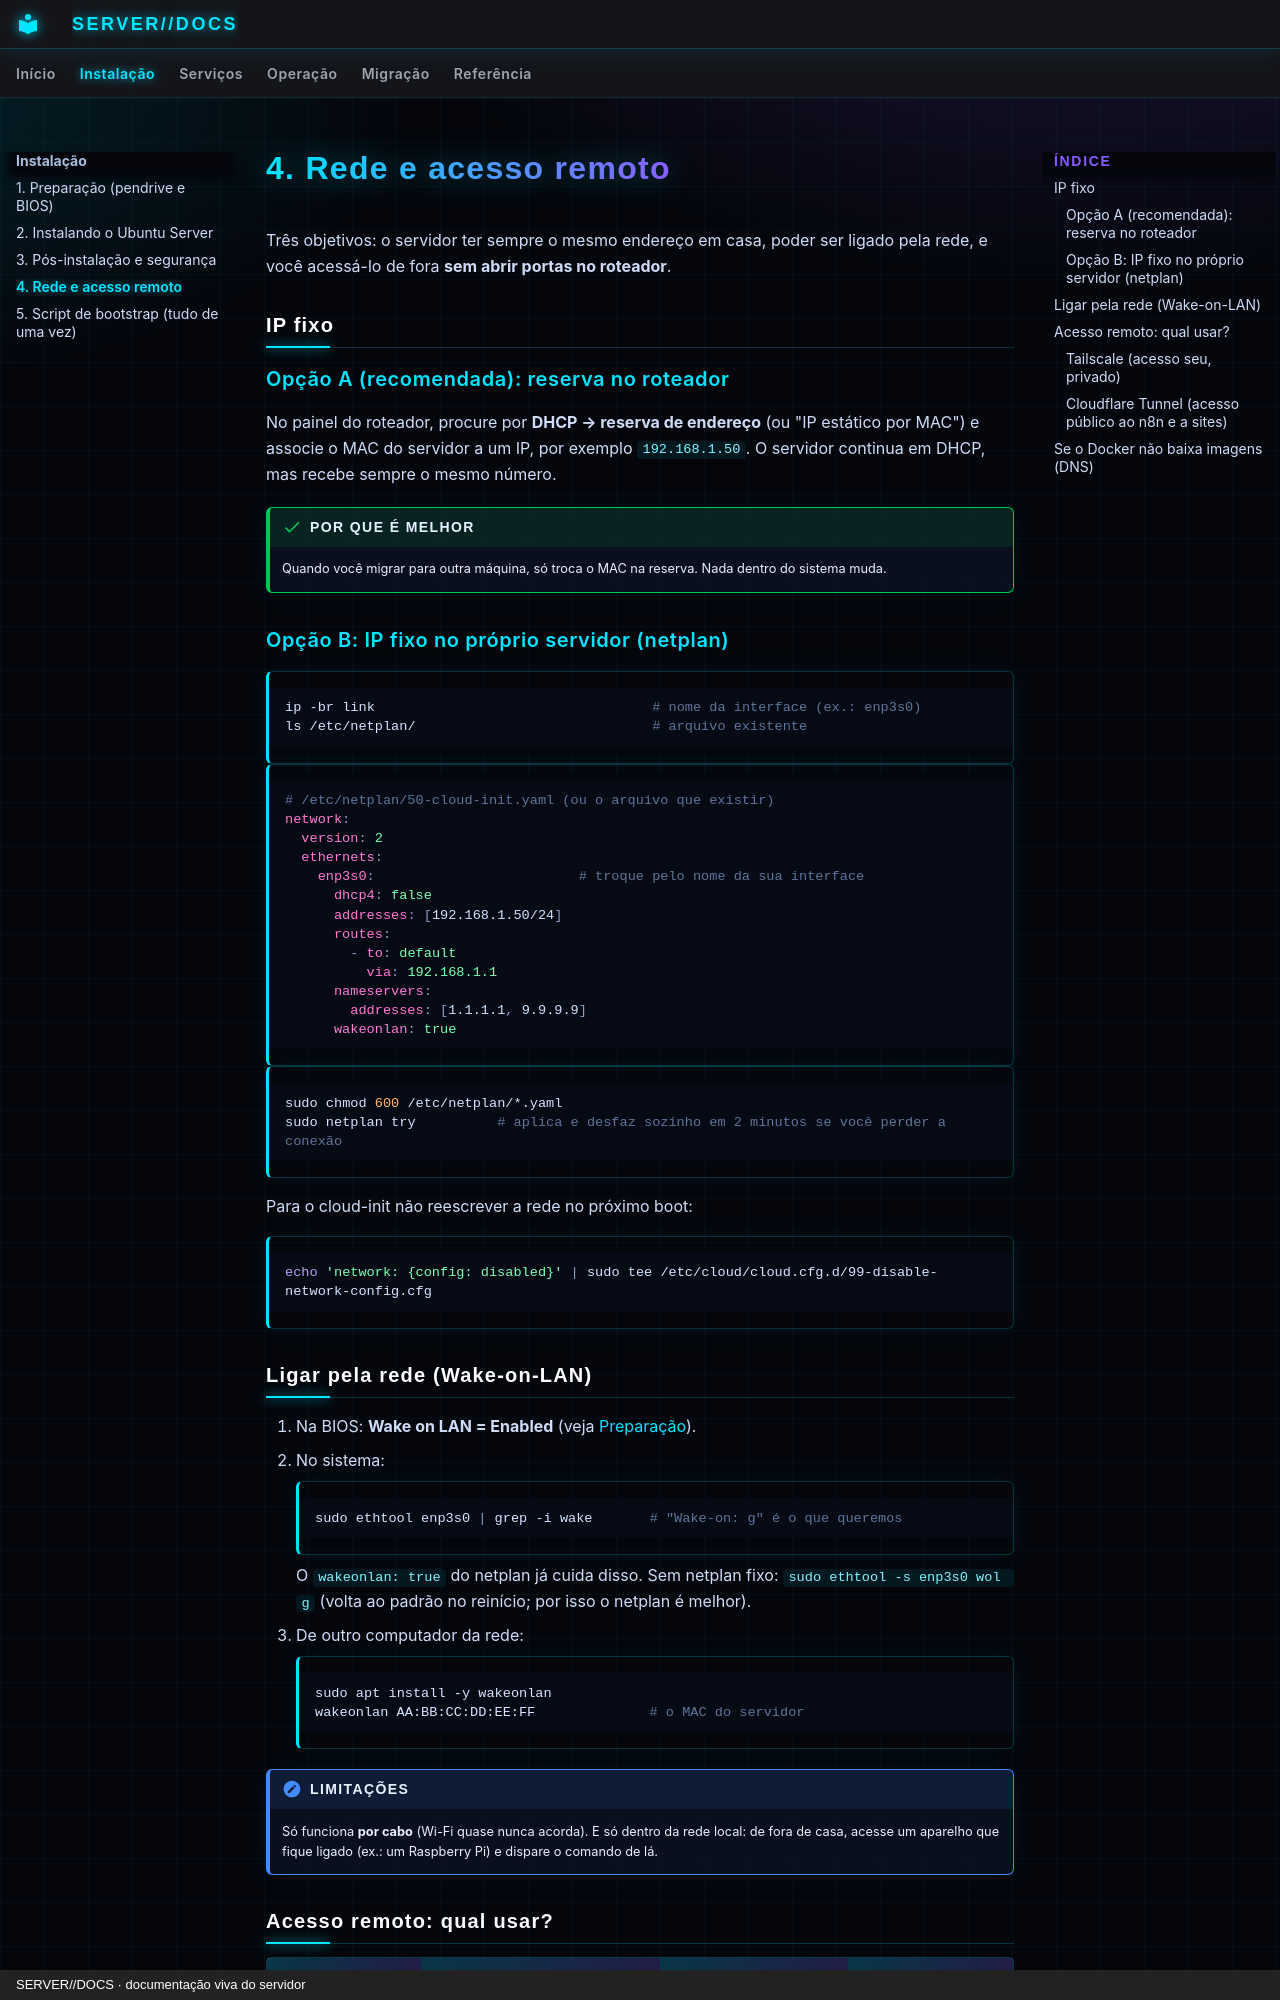

repository: SENSEI620/SENSE1-SERVER-DOCS · page: instalacao/rede/index.html · generator: mkdocs · copyright: SERVER//DOCS · documentação viva do servidor

# 4. Rede e acesso remoto

Três objetivos: o servidor ter sempre o mesmo endereço em casa, poder ser ligado pela rede, e
você acessá-lo de fora **sem abrir portas no roteador**.

## IP fixo

### Opção A (recomendada): reserva no roteador

No painel do roteador, procure por **DHCP → reserva de endereço** (ou "IP estático por MAC") e
associe o MAC do servidor a um IP, por exemplo `192.168.1.50`. O servidor continua em DHCP, mas
recebe sempre o mesmo número.

!!! success "Por que é melhor"
    Quando você migrar para outra máquina, só troca o MAC na reserva. Nada dentro do sistema muda.

### Opção B: IP fixo no próprio servidor (netplan)

```bash
ip -br link                                  # nome da interface (ex.: enp3s0)
ls /etc/netplan/                             # arquivo existente
```

```yaml
# /etc/netplan/50-cloud-init.yaml (ou o arquivo que existir)
network:
  version: 2
  ethernets:
    enp3s0:                         # troque pelo nome da sua interface
      dhcp4: false
      addresses: [192.168.1.50/24]
      routes:
        - to: default
          via: 192.168.1.1
      nameservers:
        addresses: [1.1.1.1, 9.9.9.9]
      wakeonlan: true
```

```bash
sudo chmod 600 /etc/netplan/*.yaml
sudo netplan try          # aplica e desfaz sozinho em 2 minutos se você perder a conexão
```

Para o cloud-init não reescrever a rede no próximo boot:

```bash
echo 'network: {config: disabled}' | sudo tee /etc/cloud/cloud.cfg.d/99-disable-network-config.cfg
```

## Ligar pela rede (Wake-on-LAN)

1. Na BIOS: **Wake on LAN = Enabled** (veja [Preparação](preparacao.md)).
2. No sistema:

    ```bash
    sudo ethtool enp3s0 | grep -i wake       # "Wake-on: g" é o que queremos
    ```

    O `wakeonlan: true` do netplan já cuida disso. Sem netplan fixo: `sudo ethtool -s enp3s0 wol g`
    (volta ao padrão no reinício; por isso o netplan é melhor).

3. De outro computador da rede:

    ```bash
    sudo apt install -y wakeonlan
    wakeonlan AA:BB:CC:DD:EE:FF              # o MAC do servidor
    ```

!!! note "Limitações"
    Só funciona **por cabo** (Wi-Fi quase nunca acorda). E só dentro da rede local: de fora de casa,
    acesse um aparelho que fique ligado (ex.: um Raspberry Pi) e dispare o comando de lá.
